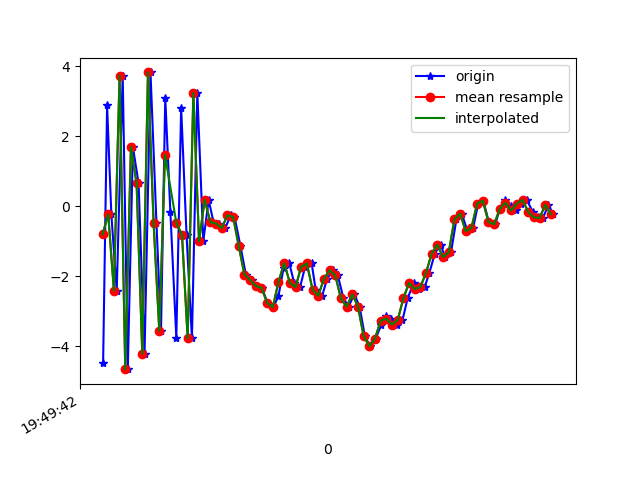

Values plotted in this chart, from the file beside it:
1617738583062, 434219698237295, -4.4857216, 0.102874756, 2.7464962
1617738583076, 434219717468065, 2.876, 1.211, -5.145
1617738583091, 434219736698835, -0.2333, 0.5755, 8.325
1617738583110, 434219755929605, -2.412, -0.4463, -7.303
1617738583131, 434219775160375, 3.731, 1.458, 5.141
1617738583149, 434219794391145, -4.657, 0.172, 1.435
1617738583167, 434219813621915, 1.685, 1.332, -5.502
1617738583187, 434219832852685, 0.6498, 1.186, 8.511
1617738583208, 434219852083455, -4.213, 0.1525, -3.954
1617738583229, 434219871314225, 3.819, 1.594, -1.834
1617738583250, 434219890544995, -0.49, 0.9159, 8.322
1617738583266, 434219909775765, -3.564, 0.4849, -5.468
1617738583281, 434219929006535, 3.098, 2.138, -1.038
1617738583299, 434219948237305, -0.1688, 1.037, 8.051
1617738583320, 434219967468075, -3.767, 0.5448, -5.884
1617738583337, 434219986698845, 2.812, 2.319, -1.497
1617738583356, 434220005929615, -0.8212, 1.666, 7.246
1617738583375, 434220025160385, -3.778, 1.243, -6.385
1617738583394, 434220044391155, 3.233, 2.857, -3.02
1617738583415, 434220063621925, -1, 2.337, -5.453
1617738583434, 434220082852695, 0.1752, 2.4, -0.9874
1617738583451, 434220102083465, -0.457, 2.287, -2.85
1617738583470, 434220121314235, -0.5008, 2.387, -3.747
1617738583492, 434220140545005, -0.6293, 1.679, -5.049
1617738583512, 434220159775775, -0.2629, 1.701, -4.488
1617738583525, 434220179006545, -0.3053, 1.974, -4.875
1617738583546, 434220198237315, -1.142, 2.523, -5.421
1617738583565, 434220217468085, -1.955, 2.473, -5.086
1617738583585, 434220236698855, -2.108, 2.021, -4.37
1617738583604, 434220255929625, -2.285, 1.004, -1.643
1617738583622, 434220275160395, -2.331, -0.7416, 0.4762
1617738583641, 434220294391165, -2.763, -1.878, 3.015
1617738583662, 434220313621935, -2.885, -0.6307, 3.445
1617738583680, 434220332852705, -2.567, 0.2416, 4.725
1617738583698, 434220352083475, -1.766, 0.1325, 6.392
1617738583718, 434220371314245, -1.627, -0.1808, 7.758
1617738583735, 434220390545015, -2.186, 0.3047, 7.382
1617738583756, 434220409775785, -2.315, 0.07057, 6.924
1617738583774, 434220429006555, -1.73, -0.6587, 7.575
1617738583797, 434220448237325, -1.638, -0.1022, 7.855
1617738583811, 434220467468095, -2.384, 0.7099, 7.426
1617738583834, 434220486698865, -2.562, 1.758, 6.638
1617738583851, 434220505929635, -2.082, 1.274, 6.12
1617738583873, 434220525160405, -1.83, 1.284, 6.844
1617738583889, 434220544391175, -1.976, 0.2342, 7.04
1617738583909, 434220563621945, -2.637, 0.6147, 5.789
1617738583927, 434220582852715, -2.871, 0.7774, 4.671
1617738583947, 434220602083485, -2.521, 0.06587, 4.436
1617738583966, 434220621314255, -2.869, -1.396, 5.084
1617738583984, 434220640545025, -3.705, -2.268, 3.972
1617738584002, 434220659775795, -3.999, -2.029, 1.245
1617738584022, 434220679006565, -3.79, -1.787, -0.7288
1617738584042, 434220698237335, -3.397, -1.922, -0.932
1617738584059, 434220717468105, -3.147, -1.763, -1.384
1617738584077, 434220736698875, -3.211, -1.403, -2.825
1617738584097, 434220755929645, -3.385, -1.147, -4.803
1617738584117, 434220775160415, -3.256, -1.551, -5.063
1617738584135, 434220794391185, -2.638, -1.446, -4.3
1617738584156, 434220813621955, -2.195, -0.4698, -3.97
1617738584174, 434220832852725, -2.365, 0.5717, -5.082
1617738584195, 434220852083495, -2.314, 1.177, -5.804
... 24 more rows
